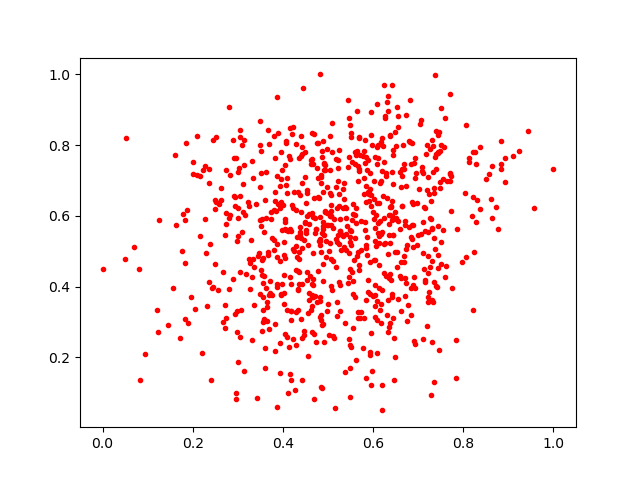

Values plotted in this chart, from the file beside it:
0.8370543, 0.79402035
0.2882, 0.4222
0.2014, 0.7517
0.3568, 0.2992
0.3278, 0.4666
0.8762, 0.5617
0.6246, 0.5934
0.5698, 0.8208
0.4372, 0.5694
0.6178, 0.3501
0.4154, 0.4279
0.6923, 0.3946
0.5057, 0.6127
0.6321, 0.4926
0.6921, 0.2368
0.2711, 0.3474
0.7142, 0.4136
0.544, 0.4115
0.4941, 0.7441
0.5463, 0.4956
0.7435, 0.5716
0.9228, 0.7844
0.8242, 0.4973
0.6752, 0.3025
0.4157, 0.1522
0.562, 0.1926
0.7102, 0.2511
0.4636, 0.6088
0.7697, 0.7192
0.6049, 0.3145
0.1778, 0.6048
0.6216, 0.7986
0.5926, 0.2068
0.4164, 0.5632
0.7507, 0.5271
0.7344, 0.4116
0.5853, 0.6834
0.6738, 0.8852
0.4324, 0.6669
0.6352, 0.5768
0.7193, 0.8011
0.2276, 0.74
0.1261, 0.5882
0.6059, 0.6014
0.8829, 0.8129
0.4208, 0.8318
0.4024, 0.3505
0.6869, 0.5337
0.5928, 0.7212
0.7208, 0.356
0.3038, 0.2572
0.6415, 0.5993
0.662, 0.3306
0.6177, 0.2975
0.5055, 0.5234
0.3879, 0.4828
0.7341, 0.6793
0.5187, 0.5346
0.4346, 0.4771
0.4632, 0.7455
0.4203, 0.6309
... 767 more rows
